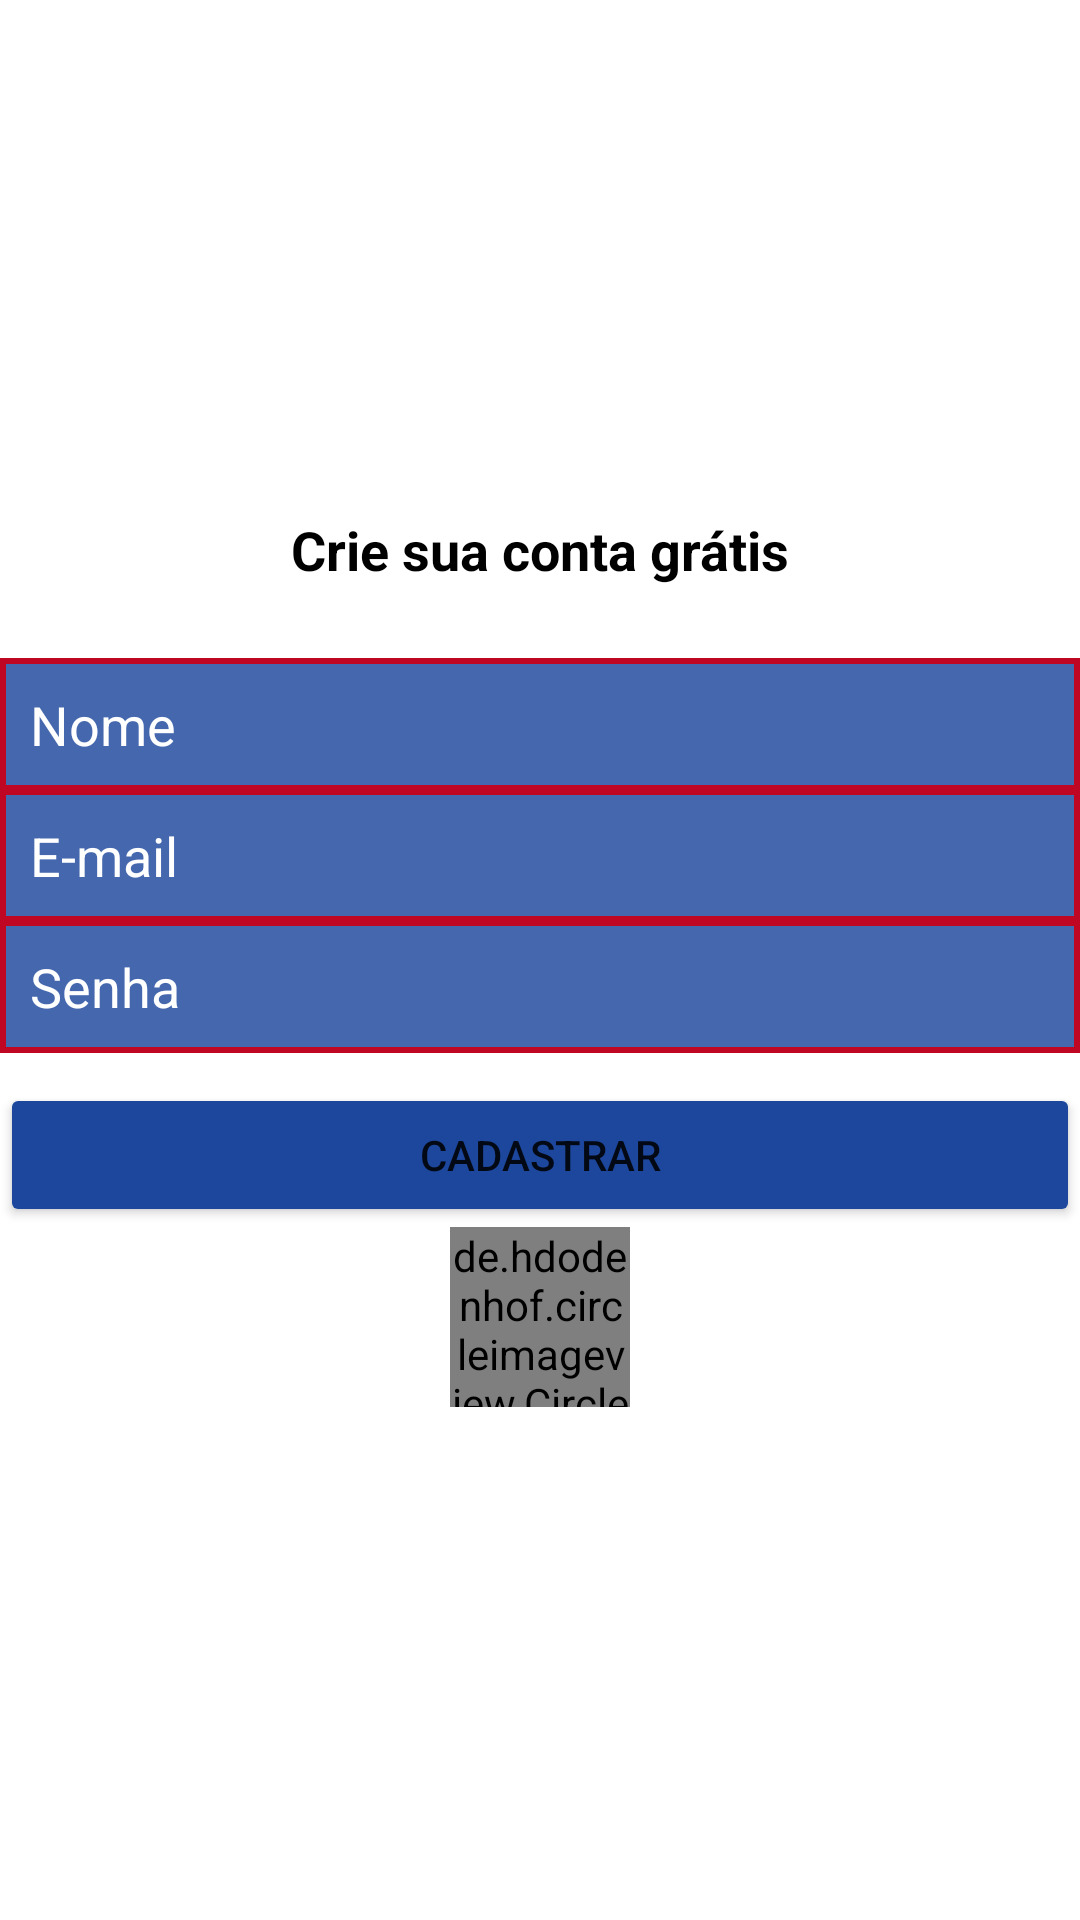

Reconstruct the res/layout file that produces this screen, plus the resources it refers to.
<!-- AndroidManifest.xml: application theme Theme.TesteCarrefour -->
<!-- res/layout/activity_sign_up.xml -->
<?xml version="1.0" encoding="utf-8"?>
<layout xmlns:android="http://schemas.android.com/apk/res/android"
    xmlns:app="http://schemas.android.com/apk/res-auto"
    xmlns:tools="http://schemas.android.com/tools">

    <LinearLayout
        android:layout_width="match_parent"
        android:layout_height="match_parent"
        android:layout_margin="16dp"
        android:gravity="center"
        android:orientation="vertical"
        tools:context=".ui.SignUpActivity">

        <TextView
            android:layout_width="match_parent"
            android:layout_height="wrap_content"
            android:text="@string/title_sign_up"
            android:textAlignment="center"
            android:textColor="@color/black"
            android:textSize="18sp"
            android:textStyle="bold" />

        <androidx.constraintlayout.widget.ConstraintLayout
            android:layout_width="match_parent"
            android:layout_height="wrap_content">

            <EditText
                android:id="@+id/edit_register_name_sign_up"
                android:layout_width="match_parent"
                android:layout_height="wrap_content"
                android:layout_marginTop="24dp"
                android:background="@drawable/box_carrefour"
                android:hint="@string/name"
                android:padding="10dp"
                android:textColor="@color/white"
                android:textColorHint="@color/white"
                app:layout_constraintEnd_toEndOf="parent"
                app:layout_constraintHorizontal_bias="0.497"
                app:layout_constraintStart_toStartOf="parent"
                app:layout_constraintTop_toTopOf="parent" />

            <EditText
                android:id="@+id/edit_register_email_sign_up"
                android:layout_width="match_parent"
                android:layout_height="wrap_content"
                android:layout_marginTop="-1dp"
                android:background="@drawable/box_carrefour"
                android:hint="@string/email"
                android:padding="10dp"
                android:textColor="@color/white"
                android:textColorHint="@color/white"
                app:layout_constraintEnd_toEndOf="parent"
                app:layout_constraintHorizontal_bias="0.497"
                app:layout_constraintStart_toStartOf="parent"
                app:layout_constraintTop_toBottomOf="@+id/edit_register_name_sign_up" />

            <EditText
                android:id="@+id/edit_register_password_sign_up"
                android:layout_width="match_parent"
                android:layout_height="wrap_content"
                android:layout_marginTop="-1dp"
                android:background="@drawable/box_carrefour"
                android:hint="@string/password"
                android:inputType="textPassword"
                android:maxLength="8"
                android:padding="10dp"
                android:textColor="@color/white"
                android:textColorHint="@color/white"
                app:layout_constraintEnd_toEndOf="parent"
                app:layout_constraintHorizontal_bias="0.497"
                app:layout_constraintStart_toStartOf="parent"
                app:layout_constraintTop_toBottomOf="@+id/edit_register_email_sign_up" />

            <ImageView
                android:id="@+id/btn_visibility_password"
                android:layout_width="wrap_content"
                android:layout_height="wrap_content"
                android:layout_marginEnd="16dp"
                android:src="@drawable/baseline_visibility_24"
                app:layout_constraintBottom_toBottomOf="@+id/edit_register_password_sign_up"
                app:layout_constraintEnd_toEndOf="@+id/edit_register_password_sign_up"
                app:layout_constraintTop_toBottomOf="@+id/edit_register_email_sign_up"
                app:layout_constraintVertical_bias="0.631" />

        </androidx.constraintlayout.widget.ConstraintLayout>

        <Button
            android:id="@+id/btn_register_sign_up"
            android:layout_width="match_parent"
            android:layout_height="wrap_content"
            android:layout_marginTop="10dp"
            android:backgroundTint="@color/blue_carrefour"
            android:padding="10dp"
            android:text="@string/btn_register" />

        <de.hdodenhof.circleimageview.CircleImageView
            android:layout_width="60dp"
            android:layout_height="60dp"
            android:src="@drawable/logo" />

    </LinearLayout>

</layout>
<!-- resources referenced by this layout -->
<resources>
  <color name="black">#FF000000</color>
  <color name="blue_carrefour">#1C479D</color>
  <color name="white">#FFFFFFFF</color>
  <!-- drawable box_carrefour (drawable) -->
  <?xml version="1.0" encoding="utf-8"?>
  <shape xmlns:android="http://schemas.android.com/apk/res/android"
      android:shape="rectangle">
  
      <solid android:color="#D21C479D"/>
      <stroke android:width="2dp" android:color="@color/red_carrefour"/>
  
  
  
  </shape>
  <!-- drawable logo: png bitmap (drawable, 91334 bytes) -->
  <string name="btn_register">Cadastrar</string>
  <string name="email">E-mail</string>
  <string name="name">Nome</string>
  <string name="password">Senha</string>
  <string name="title_sign_up">Crie sua conta grátis</string>
  <style name="Theme.TesteCarrefour" parent="Theme.MaterialComponents.DayNight.DarkActionBar">
          
          <item name="colorPrimary">@color/blue_carrefour</item>
          <item name="colorPrimaryVariant">@color/red_carrefour</item>
          <item name="colorOnPrimary">@color/white</item>
          
          <item name="colorSecondary">@color/teal_200</item>
          <item name="colorSecondaryVariant">@color/teal_700</item>
          <item name="colorOnSecondary">@color/black</item>
          
          <item name="android:statusBarColor">?attr/colorPrimaryVariant</item>
          
      </style>
  <color name="red_carrefour">#BF0723</color>
  <color name="teal_200">#FF03DAC5</color>
  <color name="teal_700">#FF018786</color>
</resources>
